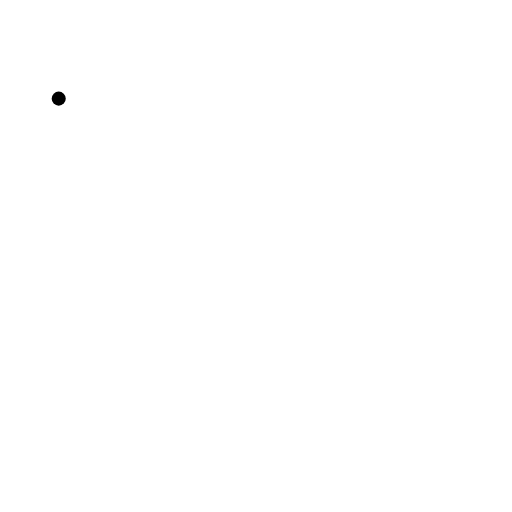
t = 0.00 s
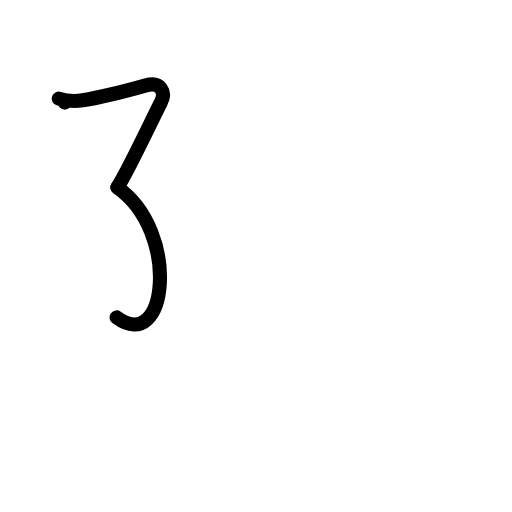
t = 2.00 s
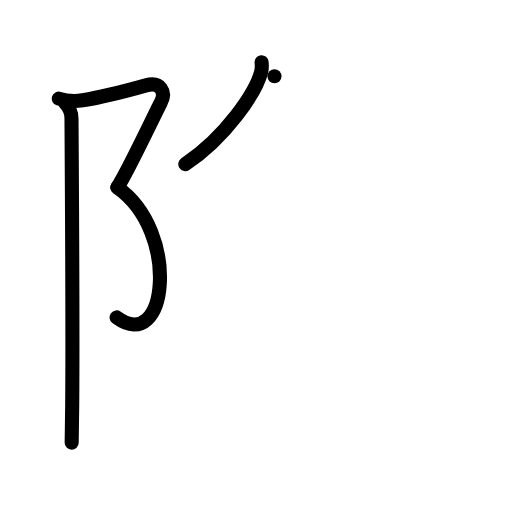
t = 4.00 s
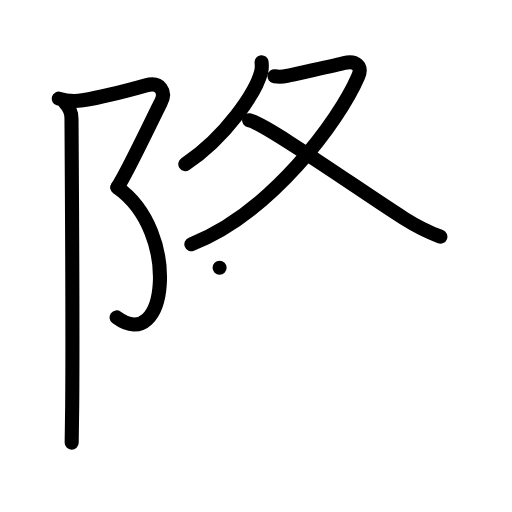
t = 6.00 s
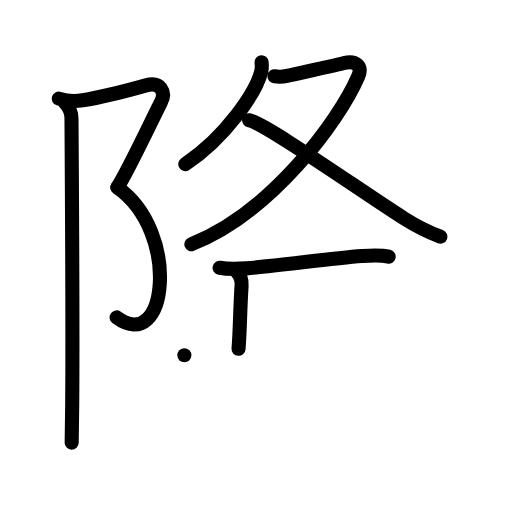
t = 8.00 s
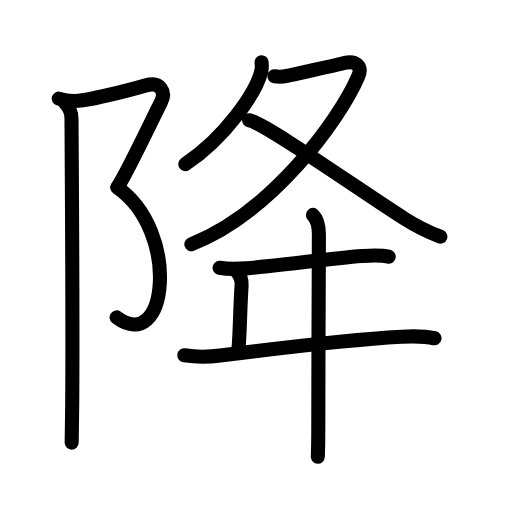
t = 10.00 s

The animated SVG that drew these frames (rendered in a browser with its animation timeline set to each time). Animation: 36 SMIL elements (animate=36); one cycle of 10.00 s.

<?xml version="1.0" encoding="UTF-8"?>
<!--
AniKanjiVG is licensed by CC-BY-SA Paul C. Sommerhoff (https://bitbucket.org/sommerhoff/anikanjivg).
AniKanjiVG uses KanjiVG which is licensed by CC-BY-SA Ulrich Apel (http://kanjivg.tagaini.net).
See also http://creativecommons.org/licenses/by-sa/3.0/
-->
<svg xmlns:kvg='http://kanjivg.tagaini.net' xmlns='http://www.w3.org/2000/svg' width='109' height='109' viewBox='0 0 109 109' style='fill:none;stroke:#000000;stroke-width:3;stroke-linecap:round;stroke-linejoin:round;' id="kvg:kanji_0964d"><g id="kvg:0964d" kvg:element="降"><g id="kvg:0964d-g1" kvg:element="⻖" kvg:variant="true" kvg:original="阜" kvg:position="left" kvg:radical="general"><path id="kvg:0964d-s1" kvg:type="㇇" d="M12.5,21c1.62,0.5,3.38,0.62,5.08,0.35c5.02-0.8,10.17-2.23,13.5-3.17c3.02-0.85,4.41,1.31,3.1,3.77c-1.31,2.46-6.89,14.43-9.19,17.95"><animate attributeName="d" begin="0.0s" dur="0.25s" from="M12.5,21C12.5,21,12.5,21,12.5,21" to="M12.5,21c1.62,0.5,3.38,0.62,5.08,0.35" />
<animate attributeName="d" begin="0.25s" dur="0.25s" from="M12.5,21c1.62,0.5,3.38,0.62,5.08,0.35c0,0,0,0,0,0,0" to="M12.5,21c1.62,0.5,3.38,0.62,5.08,0.35c5.02-0.8,10.17-2.23,13.5-3.17" />
<animate attributeName="d" begin="0.5s" dur="0.25s" from="M12.5,21c1.62,0.5,3.38,0.62,5.08,0.35c5.02-0.8,10.17-2.23,13.5-3.17c0,0,0,0,0,0,0" to="M12.5,21c1.62,0.5,3.38,0.62,5.08,0.35c5.02-0.8,10.17-2.23,13.5-3.17c3.02-0.85,4.41,1.31,3.1,3.77" />
<animate attributeName="d" begin="0.75s" dur="0.25s" from="M12.5,21c1.62,0.5,3.38,0.62,5.08,0.35c5.02-0.8,10.17-2.23,13.5-3.17c3.02-0.85,4.41,1.31,3.1,3.77c0,0,0,0,0,0,0" to="M12.5,21c1.62,0.5,3.38,0.62,5.08,0.35c5.02-0.8,10.17-2.23,13.5-3.17c3.02-0.85,4.41,1.31,3.1,3.77c-1.31,2.46-6.89,14.43-9.19,17.95" />
</path>
<path id="kvg:0964d-s2" kvg:type="㇕va" d="M24.99,39.91c13.51,9.47,10.63,35.72-0.17,27.66"><animate attributeName="d" begin="1.0s" dur="1.0s" from="M24.99,39.91C24.99,39.91,24.99,39.91,24.99,39.91" to="M24.99,39.91c13.51,9.47,10.63,35.72-0.17,27.66" />
<animate attributeName="d" begin="0s" dur="1.0s" from="M-100,-100" to="M-100,-100" />
</path>
<path id="kvg:0964d-s3" kvg:type="㇑" d="M13.79,21.85c0.93,0.93,1.43,2.27,1.43,3.43c0,0.89,0.31,42.56,0.15,60.96c-0.04,3.95-0.07,6.83-0.11,8"><animate attributeName="d" begin="2.0s" dur="0.3333333333333333s" from="M13.79,21.85C13.79,21.85,13.79,21.85,13.79,21.85" to="M13.79,21.85c0.93,0.93,1.43,2.27,1.43,3.43" />
<animate attributeName="d" begin="2.3333333333333335s" dur="0.3333333333333333s" from="M13.79,21.85c0.93,0.93,1.43,2.27,1.43,3.43c0,0,0,0,0,0,0" to="M13.79,21.85c0.93,0.93,1.43,2.27,1.43,3.43c0,0.89,0.31,42.56,0.15,60.96" />
<animate attributeName="d" begin="2.6666666666666665s" dur="0.3333333333333333s" from="M13.79,21.85c0.93,0.93,1.43,2.27,1.43,3.43c0,0.89,0.31,42.56,0.15,60.96c0,0,0,0,0,0,0" to="M13.79,21.85c0.93,0.93,1.43,2.27,1.43,3.43c0,0.89,0.31,42.56,0.15,60.96c-0.04,3.95-0.07,6.83-0.11,8" />
<animate attributeName="d" begin="0s" dur="2.0s" from="M-100,-100" to="M-100,-100" />
</path>
</g>
<g id="kvg:0964d-g2" kvg:element="夅" kvg:position="right" kvg:phon="夅"><g id="kvg:0964d-g3" kvg:element="夂"><path id="kvg:0964d-s4" kvg:type="㇒" d="M55.69,13.25c0.05,0.51,0.1,1.32-0.09,2.05c-1.11,4.33-7.46,13.83-16.15,19.65"><animate attributeName="d" begin="3.0s" dur="0.5s" from="M55.69,13.25C55.69,13.25,55.69,13.25,55.69,13.25" to="M55.69,13.25c0.05,0.51,0.1,1.32-0.09,2.05" />
<animate attributeName="d" begin="3.5s" dur="0.5s" from="M55.69,13.25c0.05,0.51,0.1,1.32-0.09,2.05c0,0,0,0,0,0,0" to="M55.69,13.25c0.05,0.51,0.1,1.32-0.09,2.05c-1.11,4.33-7.46,13.83-16.15,19.65" />
<animate attributeName="d" begin="0s" dur="3.0s" from="M-100,-100" to="M-100,-100" />
</path>
<path id="kvg:0964d-s5" kvg:type="㇇" d="M58.43,16.24c0.94,0.14,1.9,0.08,2.63-0.09c2.81-0.65,8.7-1.85,12.22-2.73c2.41-0.61,3.94,0.62,2.98,2.84c-4.14,9.62-18.64,29.12-35.52,35.73"><animate attributeName="d" begin="4.0s" dur="0.25s" from="M58.43,16.24C58.43,16.24,58.43,16.24,58.43,16.24" to="M58.43,16.24c0.94,0.14,1.9,0.08,2.63-0.09" />
<animate attributeName="d" begin="4.25s" dur="0.25s" from="M58.43,16.24c0.94,0.14,1.9,0.08,2.63-0.09c0,0,0,0,0,0,0" to="M58.43,16.24c0.94,0.14,1.9,0.08,2.63-0.09c2.81-0.65,8.7-1.85,12.22-2.73" />
<animate attributeName="d" begin="4.5s" dur="0.25s" from="M58.43,16.24c0.94,0.14,1.9,0.08,2.63-0.09c2.81-0.65,8.7-1.85,12.22-2.73c0,0,0,0,0,0,0" to="M58.43,16.24c0.94,0.14,1.9,0.08,2.63-0.09c2.81-0.65,8.7-1.85,12.22-2.73c2.41-0.61,3.94,0.62,2.98,2.84" />
<animate attributeName="d" begin="4.75s" dur="0.25s" from="M58.43,16.24c0.94,0.14,1.9,0.08,2.63-0.09c2.81-0.65,8.7-1.85,12.22-2.73c2.41-0.61,3.94,0.62,2.98,2.84c0,0,0,0,0,0,0" to="M58.43,16.24c0.94,0.14,1.9,0.08,2.63-0.09c2.81-0.65,8.7-1.85,12.22-2.73c2.41-0.61,3.94,0.62,2.98,2.84c-4.14,9.62-18.64,29.12-35.52,35.73" />
<animate attributeName="d" begin="0s" dur="4.0s" from="M-100,-100" to="M-100,-100" />
</path>
<path id="kvg:0964d-s6" kvg:type="㇏" d="M53.03,25.59c3.41,0.61,24.1,15.26,32.98,20.89c2.47,1.56,5,2.87,7.74,3.9"><animate attributeName="d" begin="5.0s" dur="0.5s" from="M53.03,25.59C53.03,25.59,53.03,25.59,53.03,25.59" to="M53.03,25.59c3.41,0.61,24.1,15.26,32.98,20.89" />
<animate attributeName="d" begin="5.5s" dur="0.5s" from="M53.03,25.59c3.41,0.61,24.1,15.26,32.98,20.89c0,0,0,0,0,0,0" to="M53.03,25.59c3.41,0.61,24.1,15.26,32.98,20.89c2.47,1.56,5,2.87,7.74,3.9" />
<animate attributeName="d" begin="0s" dur="5.0s" from="M-100,-100" to="M-100,-100" />
</path>
</g>
<path id="kvg:0964d-s7" kvg:type="㇐" d="M46.75,57c2,0.38,3.96,0.26,5.65,0.13c6.48-0.51,18.13-2.13,24.61-2.62c1.89-0.14,3.88-0.31,5.74,0.14"><animate attributeName="d" begin="6.0s" dur="0.3333333333333333s" from="M46.75,57C46.75,57,46.75,57,46.75,57" to="M46.75,57c2,0.38,3.96,0.26,5.65,0.13" />
<animate attributeName="d" begin="6.333333333333333s" dur="0.3333333333333333s" from="M46.75,57c2,0.38,3.96,0.26,5.65,0.13c0,0,0,0,0,0,0" to="M46.75,57c2,0.38,3.96,0.26,5.65,0.13c6.48-0.51,18.13-2.13,24.61-2.62" />
<animate attributeName="d" begin="6.666666666666667s" dur="0.3333333333333333s" from="M46.75,57c2,0.38,3.96,0.26,5.65,0.13c6.48-0.51,18.13-2.13,24.61-2.62c0,0,0,0,0,0,0" to="M46.75,57c2,0.38,3.96,0.26,5.65,0.13c6.48-0.51,18.13-2.13,24.61-2.62c1.89-0.14,3.88-0.31,5.74,0.14" />
<animate attributeName="d" begin="0s" dur="6.0s" from="M-100,-100" to="M-100,-100" />
</path>
<path id="kvg:0964d-s8" kvg:type="㇑a" d="M50.41,57.87c0.74,0.74,1.09,1.88,1.02,2.93c-0.35,5.45-0.31,9.21-0.65,13.46"><animate attributeName="d" begin="7.0s" dur="0.5s" from="M50.41,57.87C50.41,57.87,50.41,57.87,50.41,57.87" to="M50.41,57.87c0.74,0.74,1.09,1.88,1.02,2.93" />
<animate attributeName="d" begin="7.5s" dur="0.5s" from="M50.41,57.87c0.74,0.74,1.09,1.88,1.02,2.93c0,0,0,0,0,0,0" to="M50.41,57.87c0.74,0.74,1.09,1.88,1.02,2.93c-0.35,5.45-0.31,9.21-0.65,13.46" />
<animate attributeName="d" begin="0s" dur="7.0s" from="M-100,-100" to="M-100,-100" />
</path>
<path id="kvg:0964d-s9" kvg:type="㇐" d="M39.25,75.64c3.12,0.49,5.26,0.35,7.65,0.05c11.35-1.44,29.62-3.5,38.58-4c2.39-0.13,4.63-0.21,7.02,0.32"><animate attributeName="d" begin="8.0s" dur="0.3333333333333333s" from="M39.25,75.64C39.25,75.64,39.25,75.64,39.25,75.64" to="M39.25,75.64c3.12,0.49,5.26,0.35,7.65,0.05" />
<animate attributeName="d" begin="8.333333333333334s" dur="0.3333333333333333s" from="M39.25,75.64c3.12,0.49,5.26,0.35,7.65,0.05c0,0,0,0,0,0,0" to="M39.25,75.64c3.12,0.49,5.26,0.35,7.65,0.05c11.35-1.44,29.62-3.5,38.58-4" />
<animate attributeName="d" begin="8.666666666666666s" dur="0.3333333333333333s" from="M39.25,75.64c3.12,0.49,5.26,0.35,7.65,0.05c11.35-1.44,29.62-3.5,38.58-4c0,0,0,0,0,0,0" to="M39.25,75.64c3.12,0.49,5.26,0.35,7.65,0.05c11.35-1.44,29.62-3.5,38.58-4c2.39-0.13,4.63-0.21,7.02,0.32" />
<animate attributeName="d" begin="0s" dur="8.0s" from="M-100,-100" to="M-100,-100" />
</path>
<path id="kvg:0964d-s10" kvg:type="㇑" d="M66.62,45.75c0.94,0.94,1.27,2.5,1.27,4.17c0,2.75-0.13,29.08-0.13,41.83c0,2.58-0.06,4.53-0.1,5.5"><animate attributeName="d" begin="9.0s" dur="0.3333333333333333s" from="M66.62,45.75C66.62,45.75,66.62,45.75,66.62,45.75" to="M66.62,45.75c0.94,0.94,1.27,2.5,1.27,4.17" />
<animate attributeName="d" begin="9.333333333333334s" dur="0.3333333333333333s" from="M66.62,45.75c0.94,0.94,1.27,2.5,1.27,4.17c0,0,0,0,0,0,0" to="M66.62,45.75c0.94,0.94,1.27,2.5,1.27,4.17c0,2.75-0.13,29.08-0.13,41.83" />
<animate attributeName="d" begin="9.666666666666666s" dur="0.3333333333333333s" from="M66.62,45.75c0.94,0.94,1.27,2.5,1.27,4.17c0,2.75-0.13,29.08-0.13,41.83c0,0,0,0,0,0,0" to="M66.62,45.75c0.94,0.94,1.27,2.5,1.27,4.17c0,2.75-0.13,29.08-0.13,41.83c0,2.58-0.06,4.53-0.1,5.5" />
<animate attributeName="d" begin="0s" dur="9.0s" from="M-100,-100" to="M-100,-100" />
</path>
</g>
</g>
</svg>
